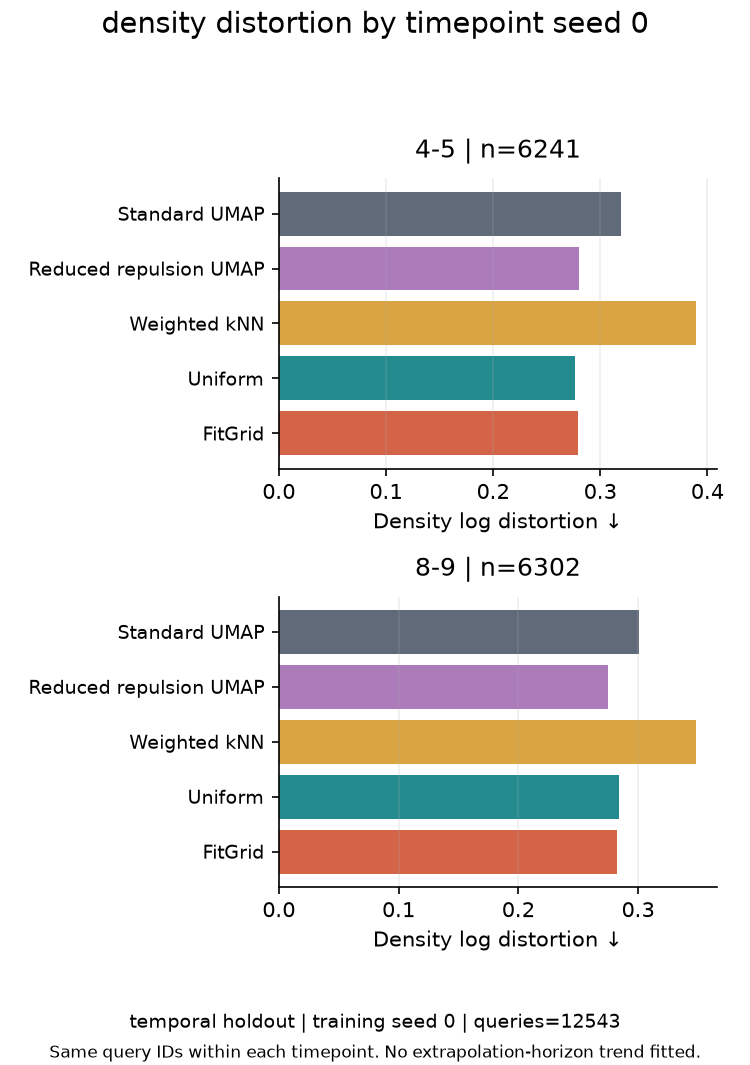

Source data for this figure (header and first rows):
method, group, metric, n_queries, n_valid, mean, display_mean, split, training_seed
standard_umap, 4-5, density_log_distortion, 6241, 6241, 0.3191, 0.3191, temporal holdout, 0
standard_umap, 8-9, density_log_distortion, 6302, 6302, 0.3009, 0.3009, temporal holdout, 0
reduced_repulsion_umap, 4-5, density_log_distortion, 6241, 6241, 0.2798, 0.2798, temporal holdout, 0
reduced_repulsion_umap, 8-9, density_log_distortion, 6302, 6302, 0.2752, 0.2752, temporal holdout, 0
weighted_knn, 4-5, density_log_distortion, 6241, 6241, 0.3896, 0.3896, temporal holdout, 0
weighted_knn, 8-9, density_log_distortion, 6302, 6302, 0.3486, 0.3486, temporal holdout, 0
uniform_mc, 4-5, density_log_distortion, 6241, 6241, 0.2763, 0.2763, temporal holdout, 0
uniform_mc, 8-9, density_log_distortion, 6302, 6302, 0.284, 0.284, temporal holdout, 0
fit_grid, 4-5, density_log_distortion, 6241, 6241, 0.2793, 0.2793, temporal holdout, 0
fit_grid, 8-9, density_log_distortion, 6302, 6302, 0.282, 0.282, temporal holdout, 0
